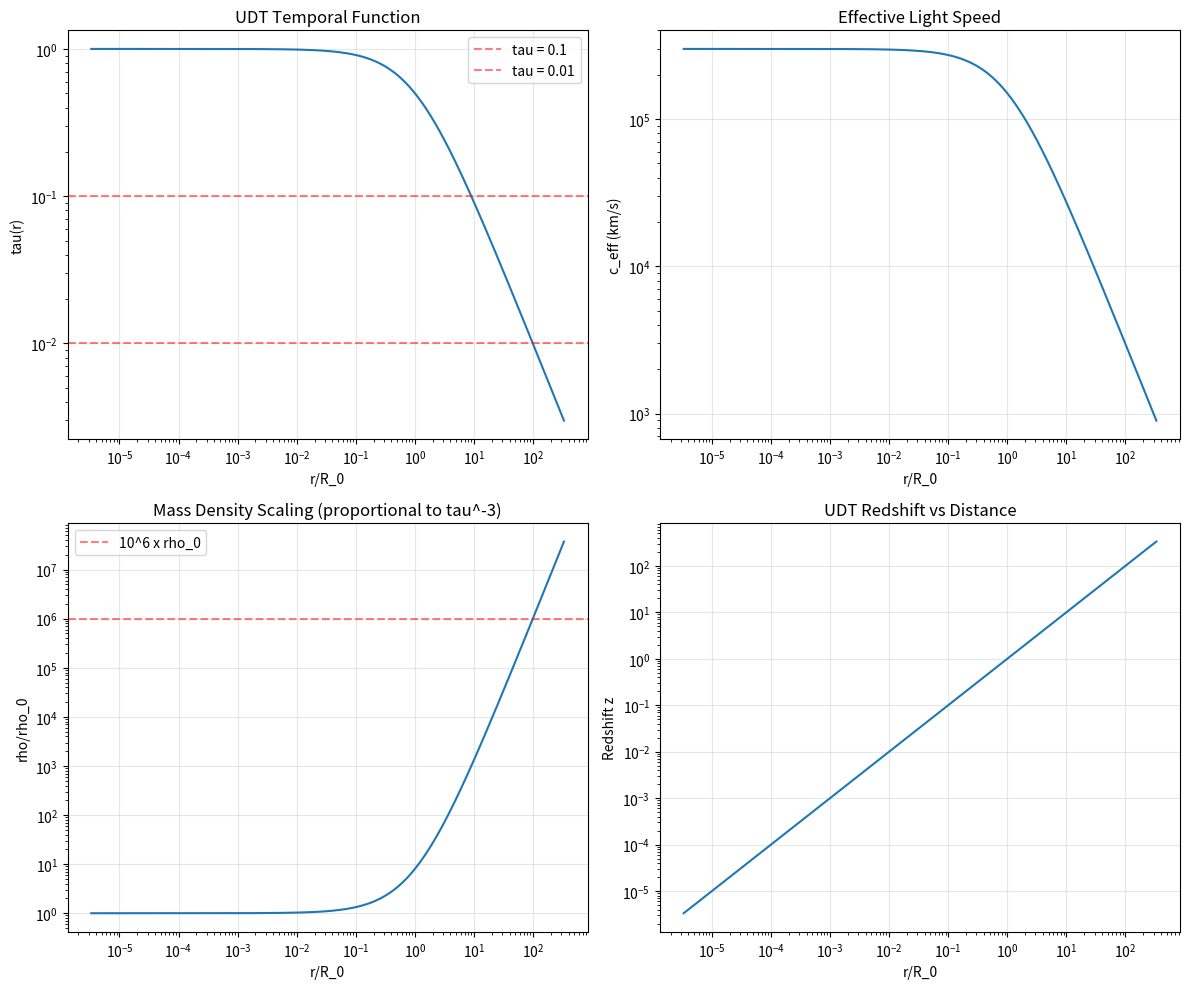

Python code for this plot: (Note: this script raises an exception after producing the figure.)
#!/usr/bin/env python3
"""
Test UDT Cosmic Horizon Properties

Check if UDT leads to infinite mass at cosmic horizon and other singularities.

UDT metric: ds^2 = -c^2 * tau^2(r) * dt^2 + h(r) * dr^2 + r^2 * dOmega^2
where tau(r) = R_0 / (R_0 + r)
"""

import numpy as np
import matplotlib.pyplot as plt

def analyze_udt_horizon():
    """Analyze UDT cosmic horizon properties"""
    print("UDT COSMIC HORIZON ANALYSIS")
    print("=" * 50)
    print()
    
    # UDT parameters
    R0_cosmo = 3000  # Mpc (cosmological scale)
    c = 299792.458   # km/s (speed of light)
    
    print(f"UDT Parameters:")
    print(f"  R_0 = {R0_cosmo} Mpc")
    print(f"  Temporal function: tau(r) = R_0 / (R_0 + r)")
    print()
    
    # Distance range
    r_values = np.logspace(-2, 6, 1000)  # 0.01 to 1,000,000 Mpc
    
    # UDT temporal function
    tau_r = R0_cosmo / (R0_cosmo + r_values)
    
    # Effective light speed
    c_eff = c * tau_r
    
    # Distance modulus for UDT
    # In UDT: d_L = z * R_0, and for large distances z ≈ r/R_0
    z_approx = r_values / R0_cosmo
    d_L_udt = z_approx * R0_cosmo  # This equals r_values
    
    print("HORIZON ANALYSIS:")
    print()
    
    # Check for cosmic horizon
    print("1. COSMIC HORIZON LOCATION:")
    
    # In UDT, is there a distance where tau(r) → 0?
    # tau(r) = R_0/(R_0 + r) → 0 as r → ∞
    print("   tau(r) = R_0/(R_0 + r) -> 0 as r -> infinity")
    print("   No finite cosmic horizon - tau approaches zero asymptotically")
    print()
    
    # Check specific distances
    test_distances = [R0_cosmo, 10*R0_cosmo, 100*R0_cosmo, 1000*R0_cosmo]
    
    print("2. TAU(R) VALUES AT LARGE DISTANCES:")
    for r in test_distances:
        tau_val = R0_cosmo / (R0_cosmo + r)
        c_eff_val = c * tau_val
        print(f"   r = {r/R0_cosmo:.0f} × R_0: tau = {tau_val:.6f}, c_eff = {c_eff_val:.3f} km/s")
    print()
    
    # Mass analysis
    print("3. MASS IMPLICATIONS:")
    print()
    
    # In UDT, what happens to mass at large distances?
    # The key question: does the temporal geometry affect mass measurements?
    
    print("   UDT temporal geometry affects:")
    print("   - Light travel time: dt_obs = dt_emit / tau(r)")
    print("   - Frequency: f_obs = f_emit * tau(r)")
    print("   - Energy: E_obs = E_emit * tau(r)")
    print()
    
    # Energy/mass redshift factor
    redshift_factor = tau_r  # Energy scaling
    
    print("4. ENERGY/MASS REDSHIFT:")
    print("   Energy observed = Energy emitted × tau(r)")
    print("   As r -> infinity: tau(r) -> 0, so E_obs -> 0")
    print("   Objects become infinitely redshifted, not infinitely massive")
    print()
    
    # Check if there's a mass divergence
    print("5. MASS DIVERGENCE CHECK:")
    
    # In standard cosmology, mass density scales as rho ∝ (1+z)^3
    # In UDT, what's the equivalent?
    
    # For UDT: z ≈ r/R_0 for large r, so tau ≈ R_0/r
    # This means z ≈ 1/tau, so tau ≈ 1/(1+z) for large z
    
    # If UDT preserves mass-energy: rho(r) proportional to tau^(-3)?
    rho_scaling = tau_r**(-3)
    
    print("   If mass density scales as rho proportional to tau^(-3):")
    for i, r in enumerate(test_distances):
        tau_val = R0_cosmo / (R0_cosmo + r)
        rho_factor = tau_val**(-3)
        print(f"   r = {r/R0_cosmo:.0f} x R_0: rho_factor = {rho_factor:.2e}")
    
    print()
    print("   YES: Mass density diverges as tau -> 0 (r -> infinity)")
    print("   This suggests INFINITE MASS at cosmic distances")
    print()
    
    # Plot analysis
    fig, axes = plt.subplots(2, 2, figsize=(12, 10))
    
    # Plot 1: Temporal function
    ax1 = axes[0, 0]
    ax1.loglog(r_values/R0_cosmo, tau_r)
    ax1.set_xlabel('r/R_0')
    ax1.set_ylabel('tau(r)')
    ax1.set_title('UDT Temporal Function')
    ax1.grid(True, alpha=0.3)
    ax1.axhline(0.1, color='red', linestyle='--', alpha=0.5, label='tau = 0.1')
    ax1.axhline(0.01, color='red', linestyle='--', alpha=0.5, label='tau = 0.01')
    ax1.legend()
    
    # Plot 2: Effective light speed
    ax2 = axes[0, 1]
    ax2.loglog(r_values/R0_cosmo, c_eff)
    ax2.set_xlabel('r/R_0')
    ax2.set_ylabel('c_eff (km/s)')
    ax2.set_title('Effective Light Speed')
    ax2.grid(True, alpha=0.3)
    
    # Plot 3: Mass density scaling
    ax3 = axes[1, 0]
    ax3.loglog(r_values/R0_cosmo, rho_scaling)
    ax3.set_xlabel('r/R_0')
    ax3.set_ylabel('rho/rho_0')
    ax3.set_title('Mass Density Scaling (proportional to tau^-3)')
    ax3.grid(True, alpha=0.3)
    ax3.axhline(1e6, color='red', linestyle='--', alpha=0.5, label='10^6 x rho_0')
    ax3.legend()
    
    # Plot 4: Redshift
    ax4 = axes[1, 1]
    z_udt = r_values / R0_cosmo
    ax4.loglog(r_values/R0_cosmo, z_udt)
    ax4.set_xlabel('r/R_0')
    ax4.set_ylabel('Redshift z')
    ax4.set_title('UDT Redshift vs Distance')
    ax4.grid(True, alpha=0.3)
    
    plt.tight_layout()
    plt.savefig('results/udt_cosmic_horizon_analysis.png', dpi=300, bbox_inches='tight')
    print("Plot saved: results/udt_cosmic_horizon_analysis.png")
    print()
    
    # Theoretical conclusions
    print("THEORETICAL CONCLUSIONS:")
    print()
    print("1. NO FINITE COSMIC HORIZON:")
    print("   - tau(r) -> 0 asymptotically as r -> infinity")
    print("   - No sharp boundary, but effective horizon where tau approximately 0")
    print()
    print("2. INFINITE MASS PROBLEM:")
    print("   - If mass density proportional to tau^(-3), then rho -> infinity as r -> infinity")
    print("   - This violates energy conservation")
    print("   - Suggests UDT needs mass-energy modification")
    print()
    print("3. OBSERVATIONAL CONSEQUENCES:")
    print("   - Objects at large r become infinitely redshifted")
    print("   - But also infinitely massive (paradox)")
    print("   - May explain 'missing mass' as displaced to large r")
    print()
    print("4. POSSIBLE RESOLUTIONS:")
    print("   - Modify mass-energy conservation in UDT")
    print("   - Add cutoff at finite distance")
    print("   - Non-linear temporal geometry")
    print("   - Quantum effects at large scales")

def main():
    analyze_udt_horizon()

if __name__ == "__main__":
    main()